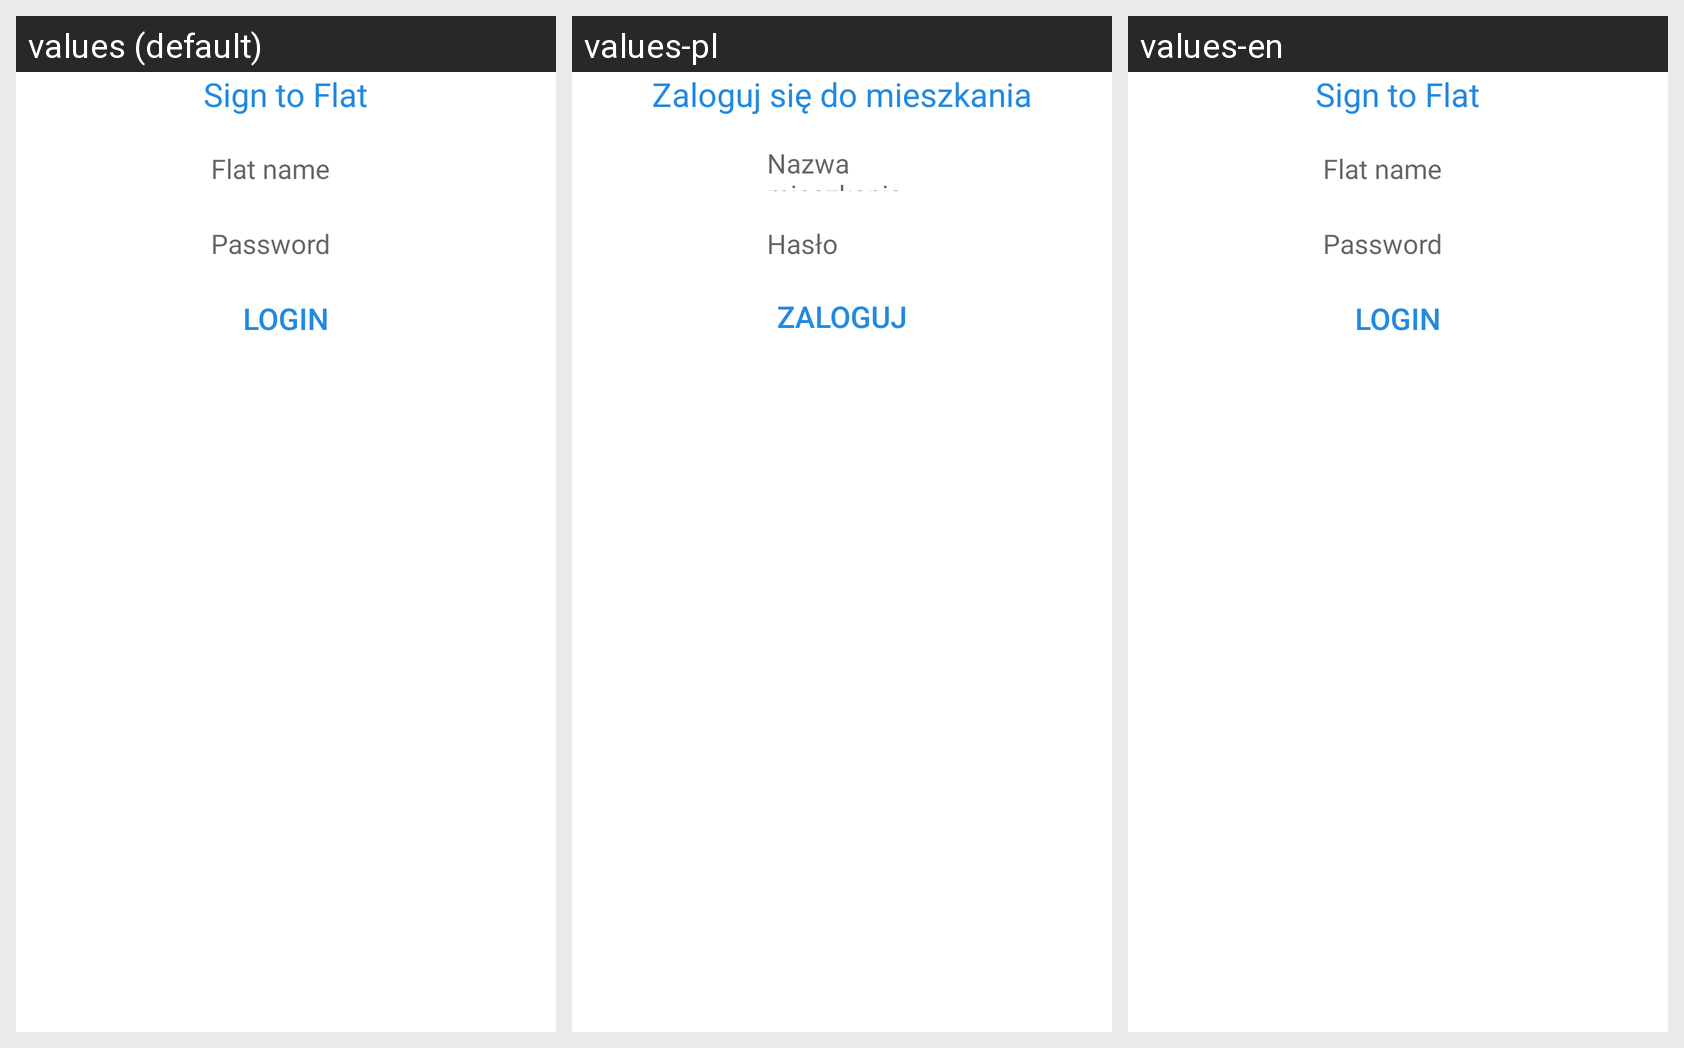

This grid shows one Android layout under several languages. Give, for every string resource on the screen, its name, the default text and each shown locale's text.
Android screen res/layout/activity_sign_to_flat.xml rendered under 3 locales, left to right: values (default), values-pl, values-en. Device: Nexus 5 (rendered at 1080×1920; each locale shown at half size, 540×960, under a caption strip naming it); theme AppTheme.
Strings drawn on this screen, with the default value and each locale's value (text and hints the layout hard-codes, and strings that could not be matched under every locale, appear in the picture but are not listed):

sgn_flat
  values: Sign to Flat
  values-pl: Zaloguj się do mieszkania
  values-en: Sign to Flat

flat_name
  values: Flat name
  values-pl: Nazwa mieszkania
  values-en: Flat name  [not translated; the default value is used]

pass
  values: Password
  values-pl: Hasło
  values-en: Password  [not translated; the default value is used]

login
  values: Login
  values-pl: Zaloguj się
  values-en: Login  [not translated; the default value is used]
